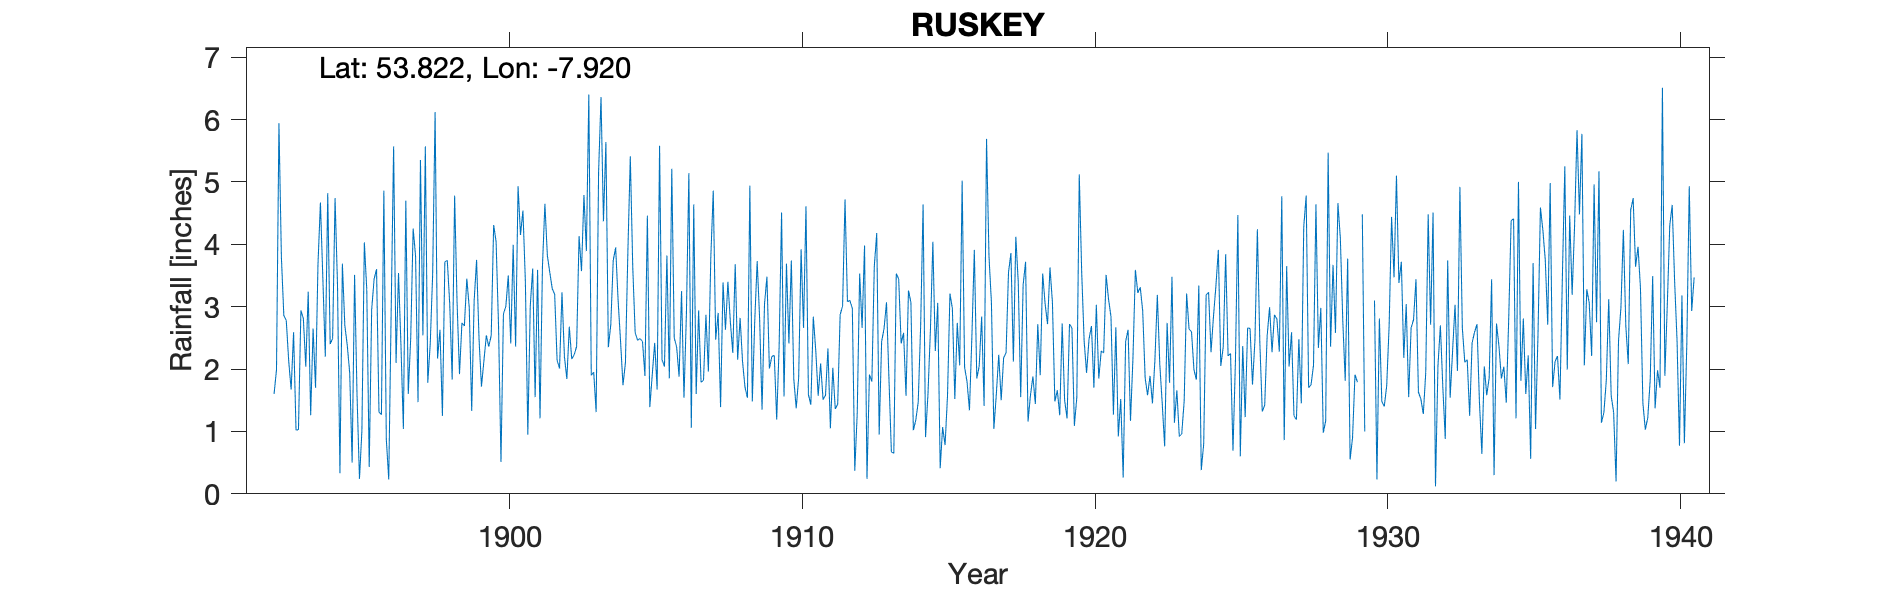

Data behind this chart, as committed beside it:
RUSKEY, County Leitrim, , , , , , , , , , , , , , , , , , , , , , , 
Grid ref, IN053858, Long, -7.920, Lat, 53.82, Elevation, 136, ft, , , , , , , , , , , , , , , 
Station no, 6178, , , , , , , , , , , , , , , , , , , , , , 
, 1892, 1893, 1894, 1895, 1896, 1897, 1898, 1899, 1900, 1901, 1902, 1903, 1904, 1905, 1906, 1907, 1908, 1909, 1910, 1911, 1912, 1913, 1914
January, , 1.67, 4.67, 1.94, 1.31, 1.60, 2.17, 3.45, 4.04, 3.40, 3.20, 4.79, 3.74, 2.44, 5.21, 1.79, 2.76, 2.81, 2.41, 1.57, 3.08, 4.18, 1.57
February, , 2.59, 3.45, 0.50, 1.27, 2.49, 2.63, 2.98, 2.69, 0.95, 2.14, 3.89, 3.95, 1.89, 2.50, 1.82, 2.26, 1.35, 3.74, 2.09, 3.10, 0.95, 3.26
March, , 1.02, 2.20, 3.51, 4.86, 4.25, 1.25, 1.33, 0.51, 3.01, 2.01, 6.40, 3.10, 4.46, 2.35, 2.87, 3.68, 3.04, 1.84, 1.51, 2.97, 2.44, 3.07
April, , 1.03, 4.82, 1.59, 0.88, 3.81, 3.72, 3.09, 2.88, 3.61, 3.23, 1.90, 2.45, 1.39, 1.88, 1.96, 2.15, 3.48, 1.37, 1.58, 0.37, 2.65, 1.02
May, , 2.94, 2.40, 0.24, 0.23, 1.47, 3.74, 3.75, 3.01, 1.55, 2.20, 1.95, 1.74, 1.91, 3.25, 3.80, 2.82, 2.01, 1.86, 2.33, 1.29, 3.07, 1.18
June, 1.60, 2.81, 2.49, 1.01, 2.94, 5.35, 3.04, 2.49, 3.50, 3.59, 1.84, 1.31, 2.10, 2.42, 1.54, 4.86, 2.12, 2.20, 3.92, 1.05, 3.53, 1.85, 1.47
July, 1.99, 2.04, 4.74, 4.03, 5.57, 2.54, 1.83, 1.72, 2.41, 1.21, 2.68, 5.15, 3.87, 1.67, 2.89, 2.47, 1.71, 2.22, 2.66, 2.02, 2.66, 0.67, 2.70
August, 5.94, 3.24, 3.35, 3.27, 2.10, 5.57, 4.78, 2.13, 3.99, 3.65, 2.16, 6.36, 5.41, 5.58, 5.14, 2.90, 1.54, 1.19, 4.61, 1.36, 3.98, 0.65, 4.64
September, 3.80, 1.26, 0.33, 0.43, 3.54, 1.78, 3.07, 2.54, 2.36, 4.65, 2.23, 4.37, 3.64, 2.15, 1.06, 1.39, 4.94, 2.37, 1.59, 1.44, 0.24, 3.53, 0.91
October, 2.86, 2.65, 3.69, 2.95, 2.39, 2.40, 1.92, 2.36, 4.93, 3.82, 2.36, 5.64, 2.58, 2.04, 4.64, 3.39, 1.48, 4.51, 1.43, 2.87, 1.91, 3.44, 1.60
November, 2.78, 1.70, 2.70, 3.44, 1.04, 3.52, 2.74, 2.54, 4.15, 3.55, 4.13, 2.35, 2.46, 3.82, 1.60, 2.63, 2.77, 1.56, 2.84, 3.01, 1.80, 2.41, 2.63
December, 2.13, 3.68, 2.38, 3.60, 4.70, 6.12, 2.69, 4.31, 4.54, 3.29, 3.57, 2.71, 2.49, 1.85, 2.94, 3.40, 3.73, 3.69, 2.30, 4.72, 3.65, 2.58, 4.04
Total, , 26.63, 37.22, 26.51, 30.83, 40.90, 33.58, 32.69, 39.01, 36.28, 31.75, 46.82, 37.53, 31.62, 35.00, 33.28, 31.96, 30.43, 30.57, 25.55, 28.58, 28.42, 28.09
TYRain_1890-1899_28_pt1/035, , , , , , , , , , , , , , , , , , , , , , , 
TYRain_1900-1909_32_pt1/113, , , , , , , , , , , , , , , , , , , , , , , 
TYRain_1910-1919_30_pt1/083, , , , , , , , , , , , , , , , , , , , , , , 
TYRain_1920-1930_37_pt1/082, , , , , , , , , , , , , , , , , , , , , , , 
TYRain_1931-1940_28_pt1/169, , , , , , , , , , , , , , , , , , , , , , , 
# 1890, 1891, January to May 1892 (and 1…, , , , , , , , , , , , , , , , , , , , , , , 
# 1929 July and October to December (and…, , , , , , , , , , , , , , , , , , , , , , , 
#, , , , , , , , , , , , , , , , , , , , , , , 
# The station is still active according …, , , , , , , , , , , , , , , , , , , , , , , 
